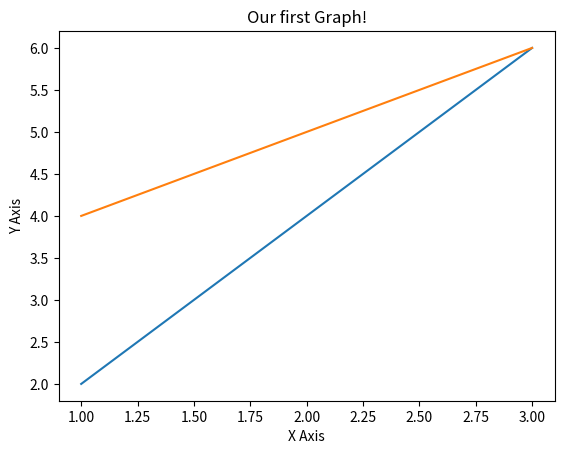

Here is the Python script that generated this plot: (Note: this script raises an exception after producing the figure.)
#matplot04.py
import matplotlib.pyplot as plt
import numpy as np
import pandas as pd

plt.plot([1,2,3],[2,4,6])

x=[1,2,3]
y=[4,5,6]

plt.plot(x,y)
plt.title("Our first Graph!")
plt.xlabel("X Axis")
plt.ylabel("Y Axis")

plt.plot(show)